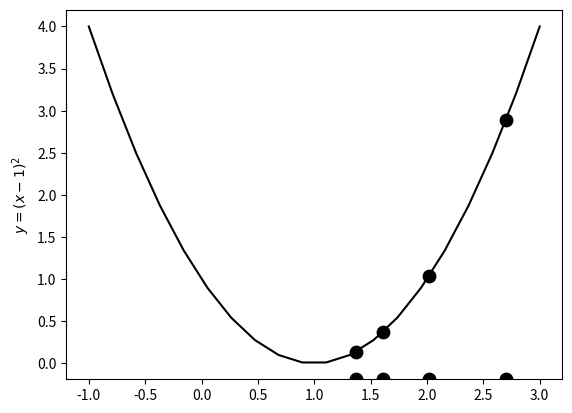

This chart was generated by the following Python code:
#!/usr/bin/env python3
# -*- coding: utf-8 -*-
"""
Created on Tue Jul  3 13:49:33 2018

[redacted]
create figs (and table) of chapters 1
"""

import matplotlib.pyplot as plt
import numpy as np
np.set_printoptions(precision = 3, suppress = True)

x = np.linspace(start = -1, stop = 3, num = 20)
xvals = [2.7, 2.02, 1.61, 1.37]
y = (x - 1)**2
plt.plot(x,y, color = "black")
plt.ylabel("$y = (x-1)^2$")
bottom, top = plt.ylim()
plt.scatter(xvals, [bottom]*4, color = "black", s = 80)
plt.scatter(xvals, (np.array(xvals)-1)**2, color = "black", s = 80)
plt.ylim((bottom, top))
# the table...

def y(x):       # the function we aim to optimize
    return (x-1)**2

def y_der(x):    # the derivative of the function we aim to optimize
    return 2*(x-1)    

n_steps = 100
x_start = 2.7 # random starting point
alpha = 0.2
data = np.zeros((n_steps,4))
data[0,0] = x_start
for step in range(n_steps):
    data[step,1] = y(data[step,0])
    data[step,2] = y_der(data[step,0])
    data[step,3] = -alpha*data[step,2]
    if step<n_steps-1:
        data[step+1,0] = data[step,0] + data[step,3]

print(data)